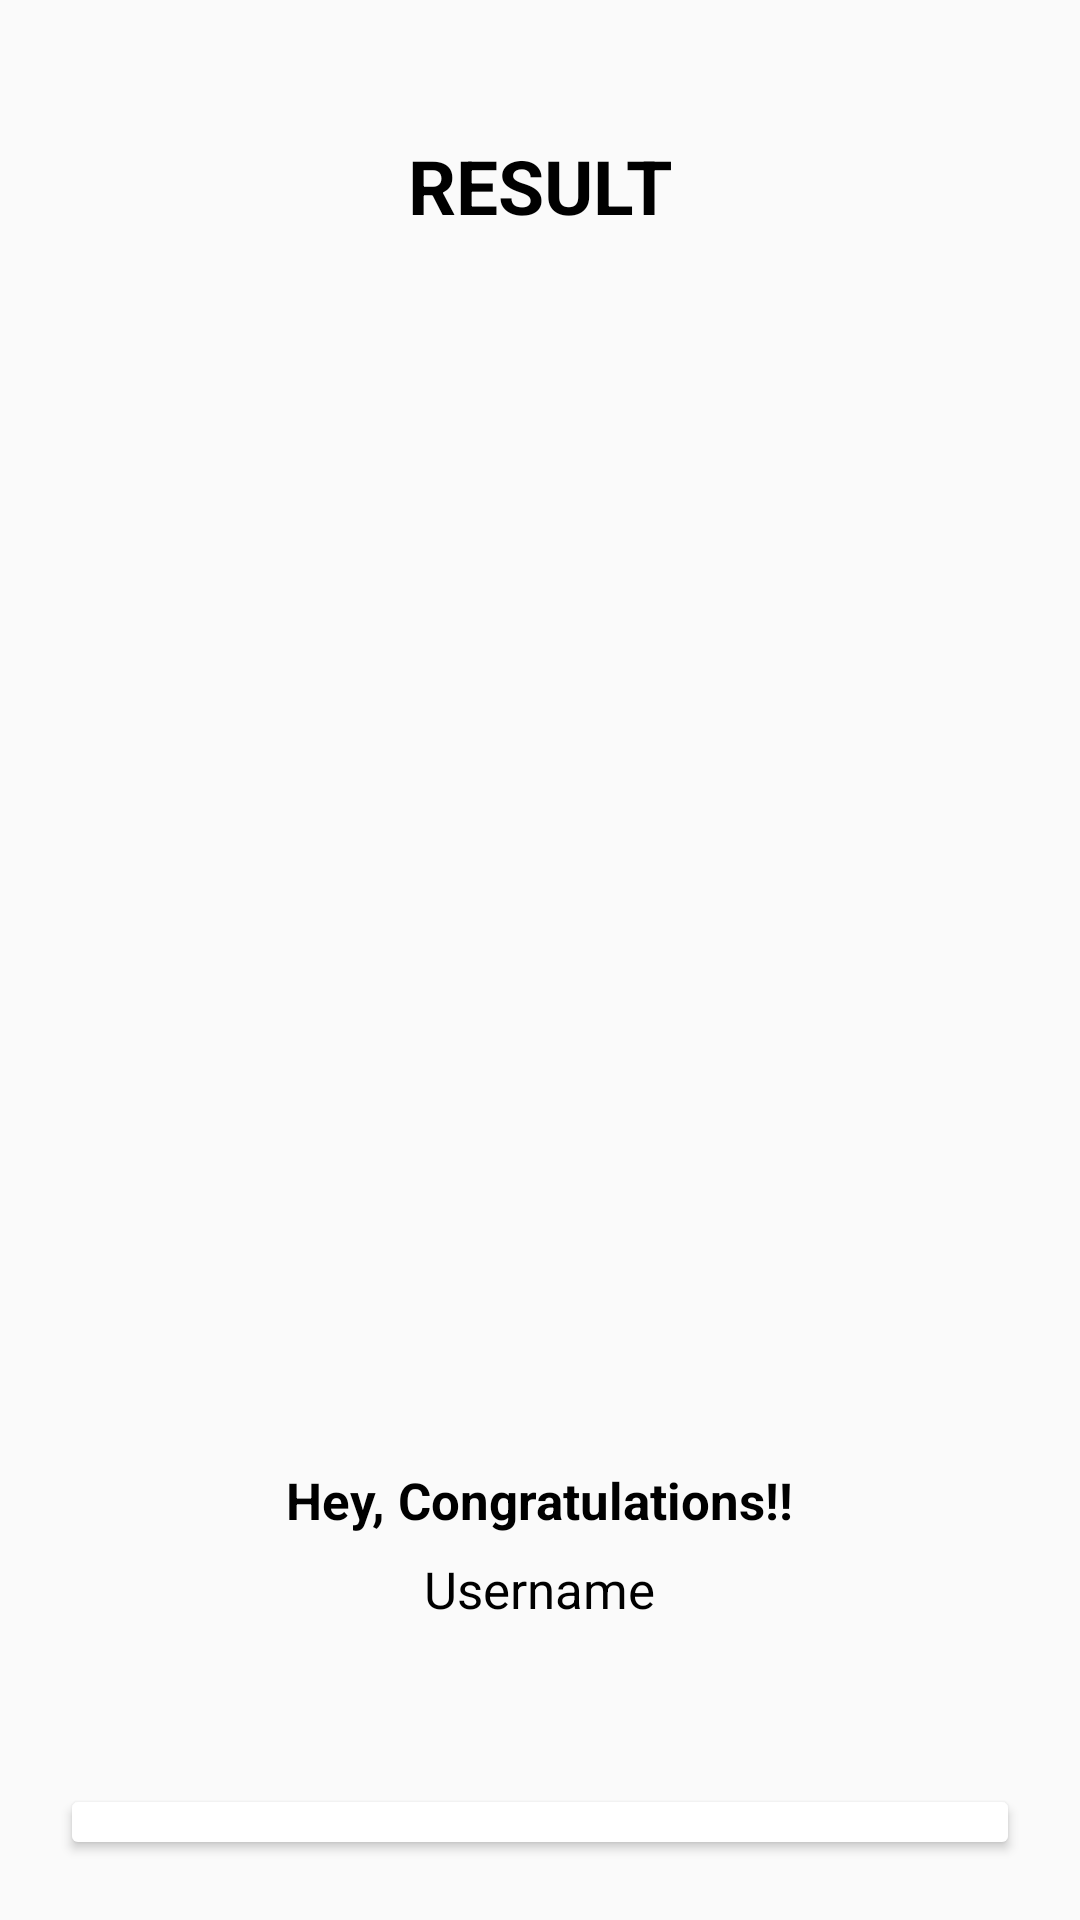

Write the Android layout XML for this screen, with the resource values it uses.
<!-- AndroidManifest.xml: application theme Theme.KanjiQuizApp -->
<!-- res/layout/activity_result.xml -->
<?xml version="1.0" encoding="utf-8"?>
<LinearLayout xmlns:android="http://schemas.android.com/apk/res/android"
    xmlns:tools="http://schemas.android.com/tools"
    android:id="@+id/main"
    android:layout_width="match_parent"
    android:layout_height="match_parent"
    tools:context=".ResultActivity"
    android:background="@drawable/bg_main"
    android:orientation="vertical"
    android:gravity="center_horizontal"
    android:padding="20dp">

    <TextView
        android:id="@+id/tv_result_screen"
        android:layout_width="wrap_content"
        android:layout_height="wrap_content"
        android:text="RESULT"
        android:layout_marginTop="25dp"
        android:textColor="@color/black"
        android:textSize="25dp"
        android:textStyle="bold"/>

    <ImageView
        android:id="@+id/iv_trophy"
        android:layout_width="360dp"
        android:layout_height="360dp"
        android:layout_marginTop="50dp"
        android:contentDescription="image"
        android:src="@drawable/winningcup"/>

    <TextView
        android:id="@+id/congrats"
        android:layout_width="wrap_content"
        android:layout_height="wrap_content"
        android:text="Hey, Congratulations!!"
        android:textStyle="bold"
        android:textSize="17sp"
        android:textColor="@color/black"/>

    <TextView
        android:id="@+id/tv_name"
        android:layout_width="wrap_content"
        android:layout_height="wrap_content"
        android:text="Username"
        android:textStyle="normal"
        android:layout_marginTop="7dp"
        android:textSize="17sp"
        android:textColor="@color/black"/>

    <TextView
        android:id="@+id/player_score"
        android:layout_width="wrap_content"
        android:layout_height="wrap_content"
        android:layout_marginTop="10dp"
        android:textSize="25sp"
        android:textColor="@color/black"
        tools:text="Your Score Is 9/11"
        android:textStyle="bold"/>

    <Button
        android:id="@+id/btn_done"
        android:layout_width="match_parent"
        android:layout_height="wrap_content"
        android:layout_marginTop="10dp"
        android:backgroundTint="@color/white"
        android:text="Done"
        android:textColor="#305CDE"
        android:textSize="18sp"
        android:textStyle="bold"/>


</LinearLayout>
<!-- resources referenced by this layout -->
<resources>
  <color name="black">#000000</color>
  <color name="white">#FFFFFF</color>
  <style name="Theme.KanjiQuizApp" parent="Theme.AppCompat.DayNight.NoActionBar">
  
          <item name="colorPrimary">@color/purple_500</item>
          <item name="colorPrimaryDark">@color/purple_700</item>
          <item name="colorAccent">@color/teal_200</item>
          <item name="android:windowFullscreen" />
  
      </style>
  <color name="purple_500">#6200EE</color>
  <color name="purple_700">#3700B3</color>
  <color name="teal_200">#03DAC5</color>
</resources>
